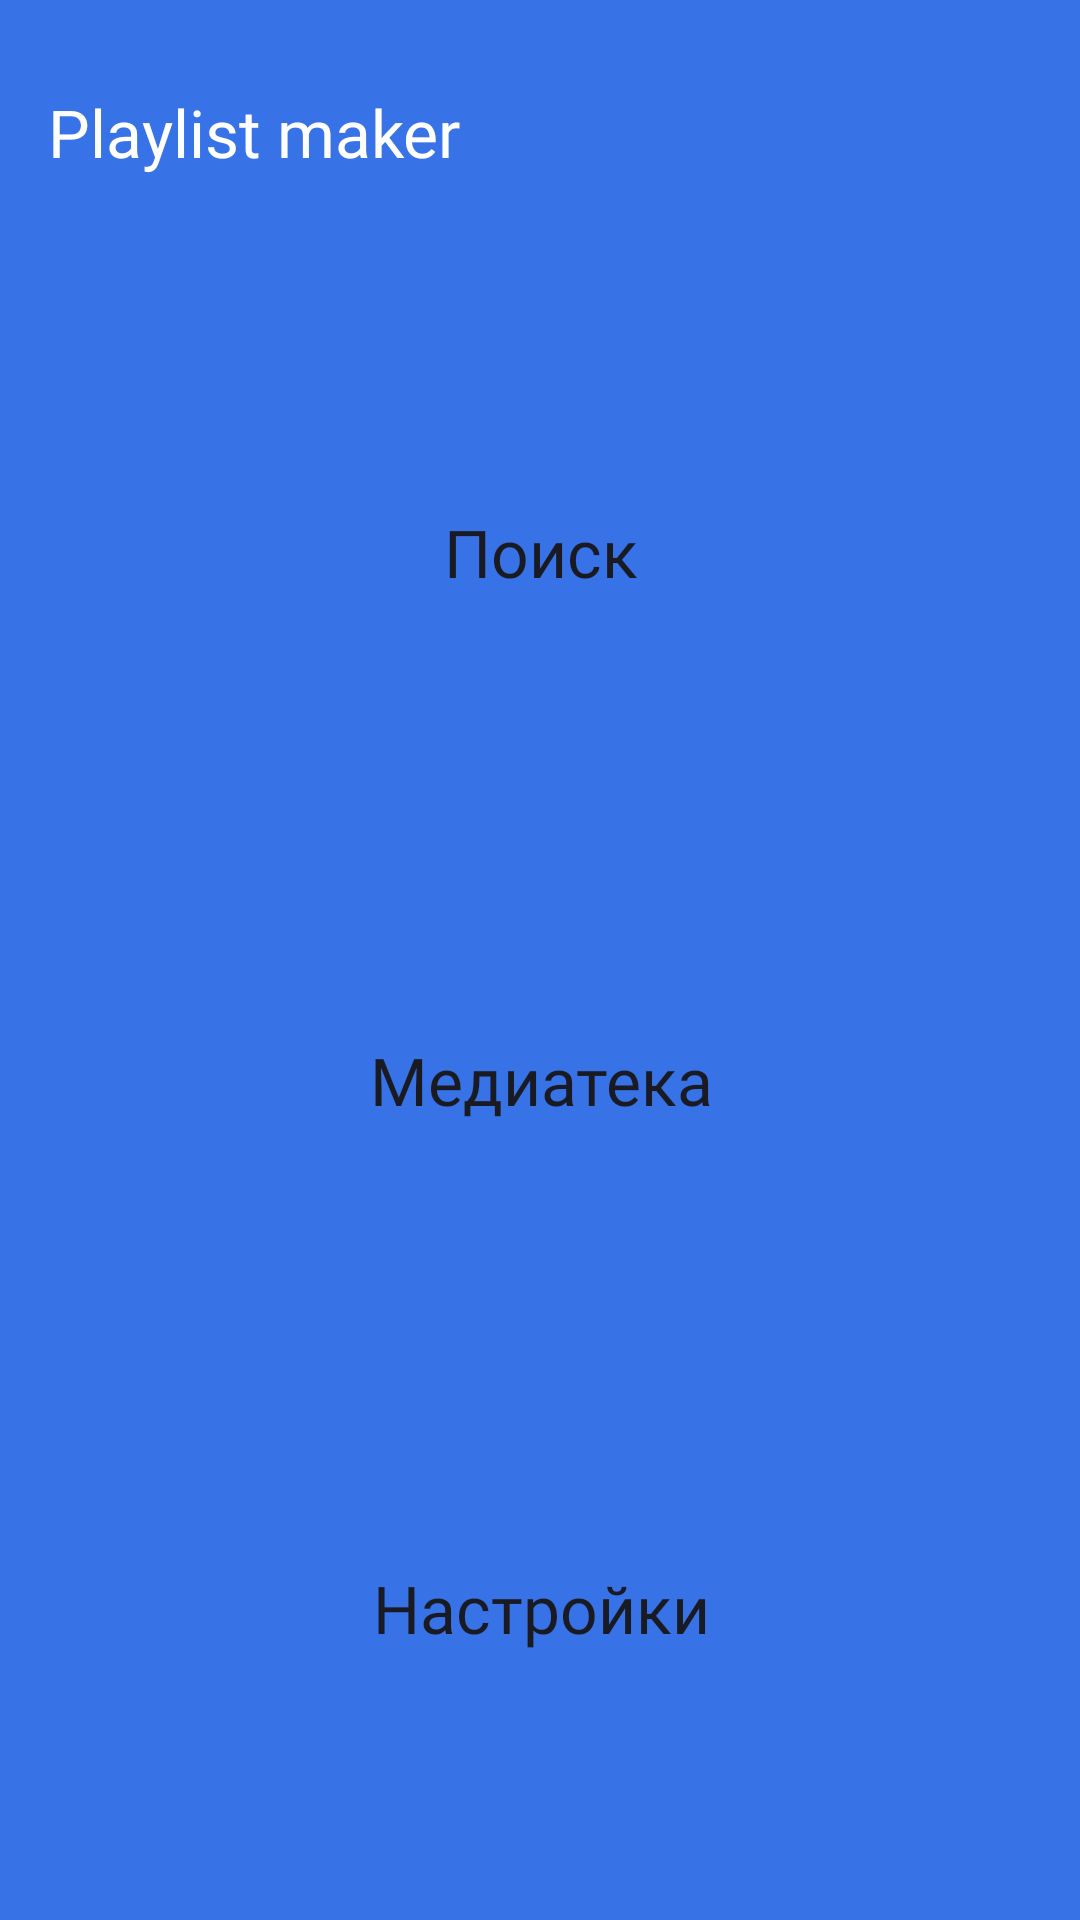

Layout XML and referenced resources for this Android screen:
<!-- AndroidManifest.xml: application theme Base.Theme.PlaylistMaker -->
<!-- res/layout/activity_main.xml -->
<?xml version="1.0" encoding="utf-8"?>
<LinearLayout xmlns:android="http://schemas.android.com/apk/res/android"
    android:layout_width="match_parent"
    android:layout_height="match_parent"
    android:background="?attr/MainActivityBackgroundColor"
    android:orientation="vertical"
    android:padding="@dimen/padding">

    <TextView
        android:layout_width="match_parent"
        android:layout_height="56dp"
        android:text="@string/playlist_maker"
        android:textColor="@color/white"
        android:textSize="@dimen/text_size_22"
        android:gravity="center_vertical"
        android:fontFamily="@font/ys_display_medium"/>

    <FrameLayout
        android:layout_marginTop="24dp"
        style="@style/FrameLayoutMainActivityStyle">

        <Button
            android:id="@+id/searchButton"
            style="@style/ButtonMainActivityStyle"/>

        <LinearLayout
            style="@style/LinearLayoutMainActivityStyle">

            <ImageView
                style="@style/ImageViewMainActivityStyle"
                android:src="@drawable/ic_search"/>

            <TextView
                android:text="@string/search"
                style="@style/TextViewMainActivityStyle"/>

        </LinearLayout>
    </FrameLayout>

    <FrameLayout
        style="@style/FrameLayoutMainActivityStyle">

        <Button
            android:id="@+id/mediaButton"
            style="@style/ButtonMainActivityStyle"/>

        <LinearLayout
            style="@style/LinearLayoutMainActivityStyle">

            <ImageView
                style="@style/ImageViewMainActivityStyle"
                android:src="@drawable/ic_media"/>

            <TextView
                android:text="@string/Media"
                style="@style/TextViewMainActivityStyle"/>

        </LinearLayout>
    </FrameLayout>

    <FrameLayout
        style="@style/FrameLayoutMainActivityStyle">

        <Button
            android:id="@+id/settingsButton"
            style="@style/ButtonMainActivityStyle"/>

        <LinearLayout
            style="@style/LinearLayoutMainActivityStyle">

            <ImageView
                style="@style/ImageViewMainActivityStyle"
                android:src="@drawable/ic_settings"/>

            <TextView
                android:text="@string/settings"
                style="@style/TextViewMainActivityStyle" />

        </LinearLayout>
    </FrameLayout>
</LinearLayout>
<!-- resources referenced by this layout -->
<resources>
  <color name="white">#FFFFFFFF</color>
  <dimen name="padding">16sp</dimen>
  <dimen name="text_size_22">22sp</dimen>
  <string name="Media">Медиатека</string>
  <string name="playlist_maker">Playlist maker</string>
  <string name="search">Поиск</string>
  <string name="settings">Настройки</string>
  <style name="ButtonMainActivityStyle" parent="Widget.MaterialComponents.Button.UnelevatedButton">
          <item name="android:layout_width">match_parent</item>
          <item name="android:layout_height">match_parent</item>
          <item name="android:backgroundTint">@color/white</item>
          <item name="cornerRadius">@dimen/corner_radius</item>
      </style>
  <style name="FrameLayoutMainActivityStyle">
          <item name="android:layout_width">match_parent</item>
          <item name="android:layout_height">wrap_content</item>
          <item name="android:layout_weight">1</item>
      </style>
  <style name="ImageViewMainActivityStyle">
          <item name="android:layout_width">wrap_content</item>
          <item name="android:layout_height">wrap_content</item>
      </style>
  <style name="LinearLayoutMainActivityStyle">
          <item name="android:layout_width">wrap_content</item>
          <item name="android:layout_height">wrap_content</item>
          <item name="android:layout_gravity">center</item>
          <item name="android:orientation">horizontal</item>
          <item name="android:gravity">center</item>
      </style>
  <style name="TextViewMainActivityStyle">
          <item name="android:layout_width">wrap_content</item>
          <item name="android:layout_height">wrap_content</item>
          <item name="android:layout_marginStart">@dimen/text_view_margin_start_main</item>
          <item name="android:textSize">@dimen/text_size_22</item>
          <item name="android:textColor">@color/black</item>
          <item name="android:fontFamily">@font/ys_display_medium</item>
      </style>
  <style name="Base.Theme.PlaylistMaker" parent="Theme.MaterialComponents.DayNight.NoActionBar">
          <item name="MainActivityBackgroundColor">@color/blue</item>
          <item name="ActivityBackgroundColor">@color/white</item>
          <item name="TextViewHeaderActivityColor">@color/black</item>
          <item name="ButtonsColor">@color/white</item>
          <item name="SearchHintTextColor">@color/gray</item>
          <item name="TextViewTracksColor">@color/black</item>
          <item name="TextSingerColor">@color/gray</item>
          <item name="SearchActivityButtonColor">@color/black</item>
          <item name="SearchActivityButtonTextColor">@color/white</item>
          <item name="KnobColor">@color/gray</item>
          <item name="TrackColor">@color/light_gray</item>
      </style>
  <dimen name="corner_radius">16sp</dimen>
  <dimen name="text_view_margin_start_main">1dp</dimen>
  <color name="black">#1A1B22</color>
  <color name="blue">#3772E7</color>
  <color name="gray">#AEAFB4</color>
  <color name="light_gray">#E6E8EB</color>
</resources>
